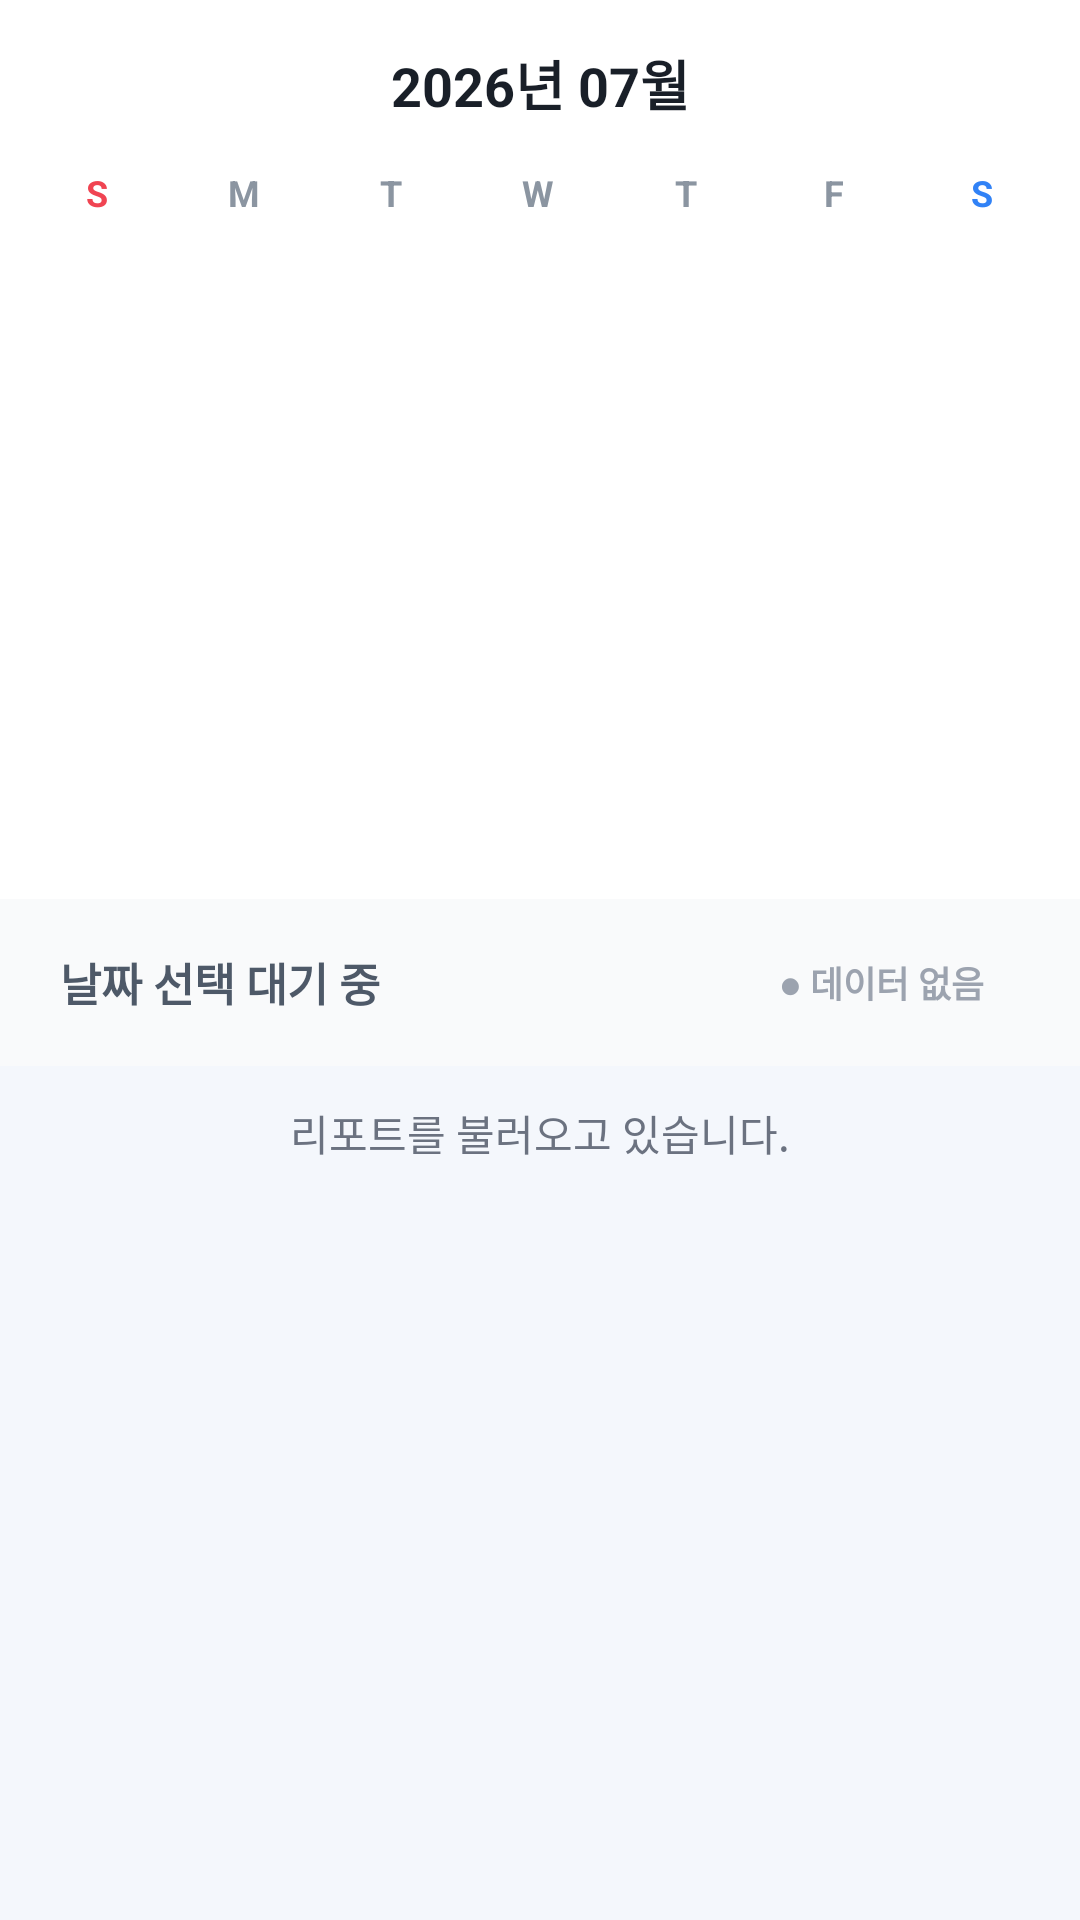

Write the Android layout XML for this screen, with the resource values it uses.
<!-- AndroidManifest.xml: application theme Theme.Na_honja_ansanda -->
<!-- res/layout/activity_report_list.xml -->
<?xml version="1.0" encoding="utf-8"?>
<LinearLayout xmlns:android="http://schemas.android.com/apk/res/android"
    xmlns:app="http://schemas.android.com/apk/res-auto"
    android:layout_width="match_parent"
    android:layout_height="match_parent"
    android:background="#F4F7FC"
    android:orientation="vertical"
    android:clickable="false"
    android:focusable="false">

    <LinearLayout
        android:layout_width="match_parent"
        android:layout_height="0dp"
        android:layout_weight="5"
        android:background="#FFFFFF"
        android:orientation="vertical"
        android:paddingBottom="12dp"
        android:clickable="true"
        android:focusable="true">

        <LinearLayout
            android:layout_width="match_parent"
            android:layout_height="56dp"
            android:gravity="center_vertical"
            android:orientation="horizontal"
            android:paddingHorizontal="20dp">

            <ImageButton
                android:id="@+id/btn_prev_month"
                android:layout_width="48dp"
                android:layout_height="48dp"
                android:background="?attr/selectableItemBackgroundBorderless"
                android:padding="12dp"
                android:scaleType="fitCenter"
                android:src="@drawable/ic_chevron_left"
                app:tint="#8B95A1"
                android:contentDescription="이전 달로 이동" />

            <TextView
                android:id="@+id/tv_calendar_title"
                android:layout_width="0dp"
                android:layout_height="wrap_content"
                android:layout_weight="1"
                android:gravity="center"
                android:text="2026년 07월"
                android:textColor="#191F28"
                android:textSize="18sp"
                android:textStyle="bold" />

            <ImageButton
                android:id="@+id/btn_next_month"
                android:layout_width="48dp"
                android:layout_height="48dp"
                android:background="?attr/selectableItemBackgroundBorderless"
                android:padding="12dp"
                android:scaleType="fitCenter"
                android:src="@drawable/ic_chevron_right"
                app:tint="#8B95A1"
                android:contentDescription="다음 달로 이동" />
        </LinearLayout>

        <LinearLayout
            android:layout_width="match_parent"
            android:layout_height="24dp"
            android:orientation="horizontal"
            android:paddingHorizontal="8dp">

            <TextView android:layout_width="0dp" android:layout_height="wrap_content" android:layout_weight="1" android:gravity="center" android:text="S" android:textColor="#F04452" android:textStyle="bold" android:textSize="12sp" />
            <TextView android:layout_width="0dp" android:layout_height="wrap_content" android:layout_weight="1" android:gravity="center" android:text="M" android:textColor="#8B95A1" android:textStyle="bold" android:textSize="12sp" />
            <TextView android:layout_width="0dp" android:layout_height="wrap_content" android:layout_weight="1" android:gravity="center" android:text="T" android:textColor="#8B95A1" android:textStyle="bold" android:textSize="12sp" />
            <TextView android:layout_width="0dp" android:layout_height="wrap_content" android:layout_weight="1" android:gravity="center" android:text="W" android:textColor="#8B95A1" android:textStyle="bold" android:textSize="12sp" />
            <TextView android:layout_width="0dp" android:layout_height="wrap_content" android:layout_weight="1" android:gravity="center" android:text="T" android:textColor="#8B95A1" android:textStyle="bold" android:textSize="12sp" />
            <TextView android:layout_width="0dp" android:layout_height="wrap_content" android:layout_weight="1" android:gravity="center" android:text="F" android:textColor="#8B95A1" android:textStyle="bold" android:textSize="12sp" />
            <TextView android:layout_width="0dp" android:layout_height="wrap_content" android:layout_weight="1" android:gravity="center" android:text="S" android:textColor="#3182F6" android:textStyle="bold" android:textSize="12sp" />
        </LinearLayout>

        <androidx.recyclerview.widget.RecyclerView
            android:id="@+id/rv_calendar"
            android:layout_width="match_parent"
            android:layout_height="match_parent"
            android:layout_marginTop="8dp"
            android:paddingHorizontal="8dp" />
    </LinearLayout>

    <LinearLayout
        android:layout_width="match_parent"
        android:layout_height="wrap_content"
        android:orientation="horizontal"
        android:paddingHorizontal="20dp"
        android:paddingVertical="14dp"
        android:gravity="center_vertical"
        android:background="#F9FAFB"
        android:clickable="true"
        android:focusable="true">

        <TextView
            android:id="@+id/tv_selected_date_header"
            android:layout_width="0dp"
            android:layout_height="wrap_content"
            android:layout_weight="1"
            android:text="날짜 선택 대기 중"
            android:textColor="#4E5968"
            android:textStyle="bold"
            android:textSize="15sp" />

        <TextView
            android:id="@+id/tv_status_dot_badge"
            android:layout_width="wrap_content"
            android:layout_height="wrap_content"
            android:paddingHorizontal="12dp"
            android:paddingVertical="5dp"
            android:text="● 데이터 없음"
            android:textColor="#9CA3AF"
            android:textSize="12sp"
            android:textStyle="bold" />
    </LinearLayout>

    <TextView
        android:id="@+id/tv_report_load_status"
        android:layout_width="match_parent"
        android:layout_height="wrap_content"
        android:paddingHorizontal="20dp"
        android:paddingVertical="12dp"
        android:gravity="center"
        android:accessibilityLiveRegion="polite"
        android:text="리포트를 불러오고 있습니다."
        android:textColor="#6B7280"
        android:textSize="14sp" />

    <Button
        android:id="@+id/btn_retry_reports"
        android:layout_width="match_parent"
        android:layout_height="wrap_content"
        android:layout_marginHorizontal="20dp"
        android:text="다시 불러오기"
        android:visibility="gone" />

    <androidx.recyclerview.widget.RecyclerView
        android:id="@+id/rv_report_list"
        android:layout_width="match_parent"
        android:layout_height="0dp"
        android:layout_weight="4"
        android:paddingHorizontal="12dp"
        android:paddingVertical="4dp"
        android:clipToPadding="false"
        android:clickable="true"
        android:focusable="true" />
</LinearLayout>
<!-- resources referenced by this layout -->
<resources>
  <style name="Theme.Na_honja_ansanda" parent="Base.Theme.Na_honja_ansanda">
          <item name="android:windowSplashscreenContent">@android:color/transparent</item>
          <item name="android:windowIsTranslucent">true</item>
          <item name="android:windowDisablePreview">true</item>
      </style>
  <style name="Base.Theme.Na_honja_ansanda" parent="Theme.Material3.DayNight.NoActionBar">
      </style>
</resources>
